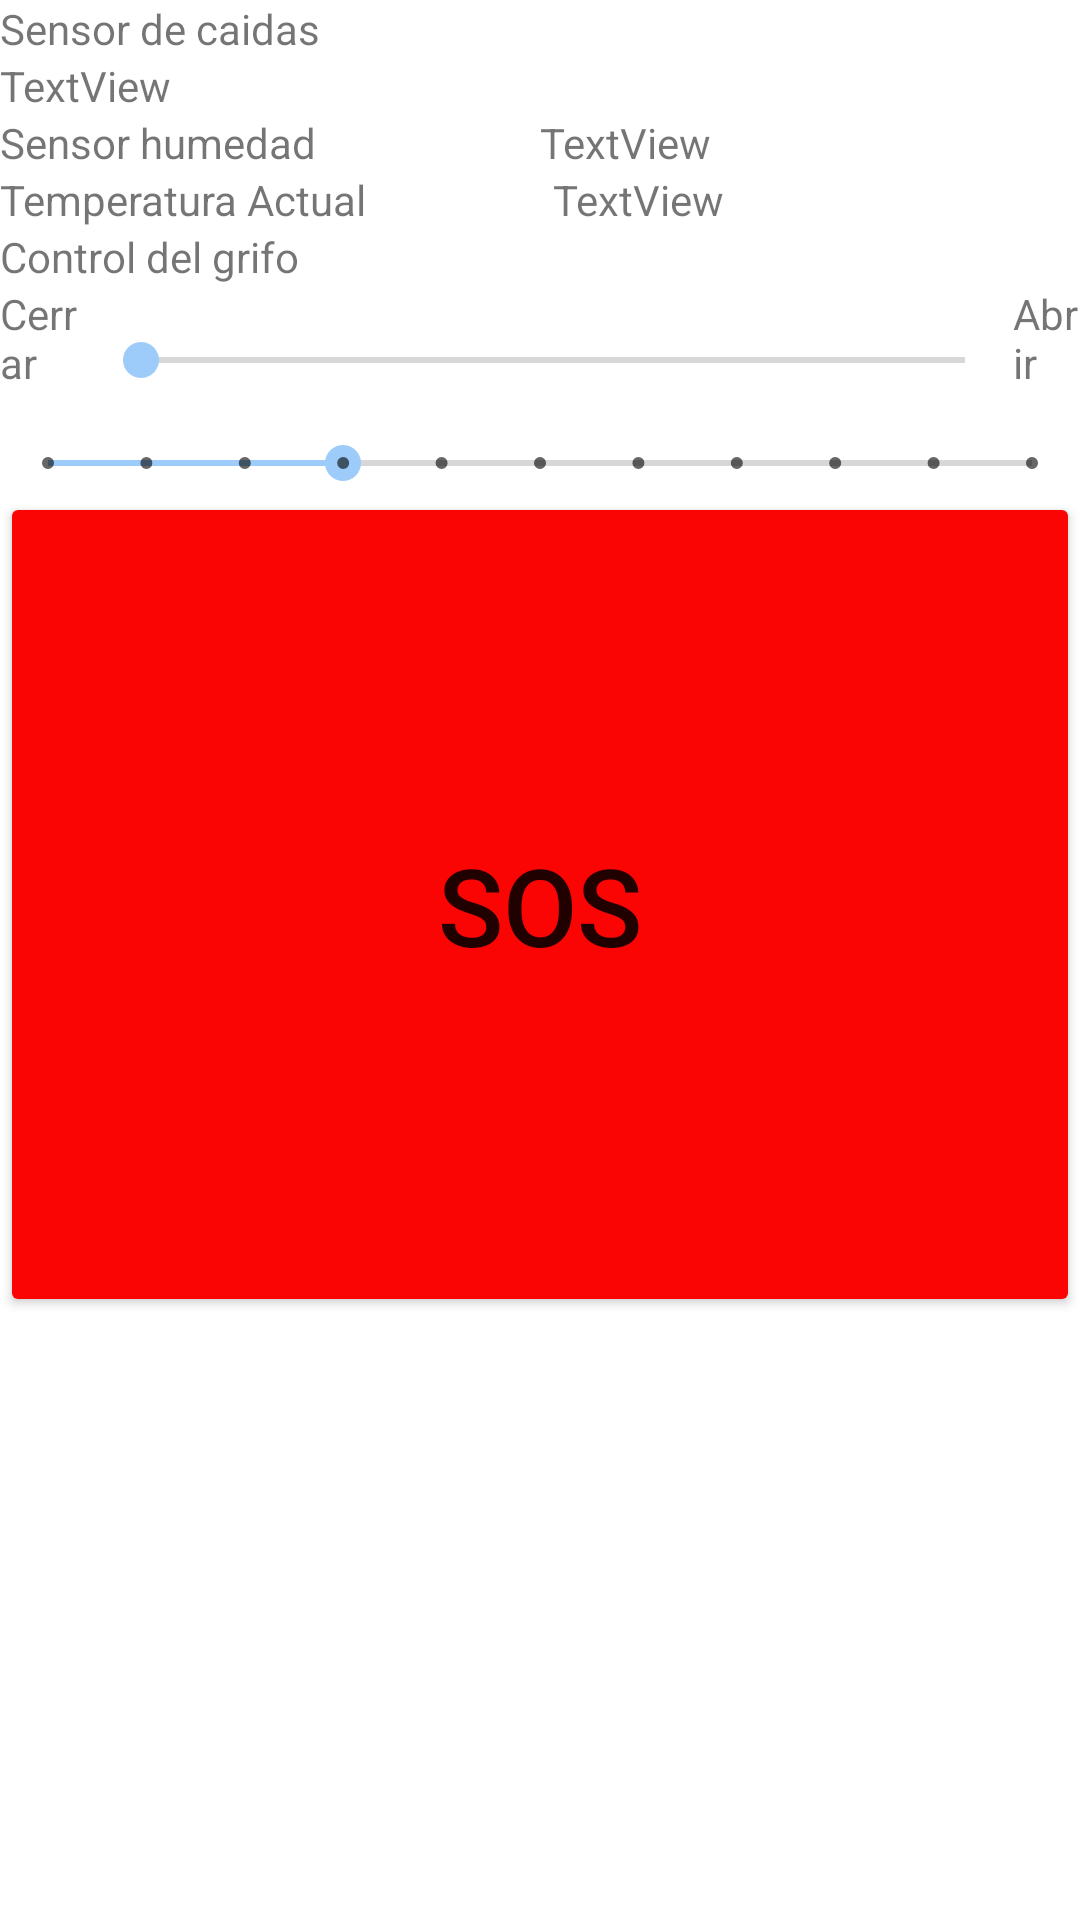

Layout XML and referenced resources for this Android screen:
<!-- AndroidManifest.xml: application theme Theme.Androidarduino -->
<!-- res/layout/activity_arduino.xml -->
<?xml version="1.0" encoding="utf-8"?>
<androidx.constraintlayout.widget.ConstraintLayout xmlns:android="http://schemas.android.com/apk/res/android"
    xmlns:app="http://schemas.android.com/apk/res-auto"
    xmlns:tools="http://schemas.android.com/tools"
    android:id="@+id/btn_sos"
    android:layout_width="match_parent"
    android:layout_height="match_parent"
    android:backgroundTint="#FF1302">

    <LinearLayout
        android:layout_width="match_parent"
        android:layout_height="match_parent"
        android:orientation="vertical">

        <TextView
            android:id="@+id/textView23"
            android:layout_width="match_parent"
            android:layout_height="wrap_content"
            android:text="Sensor de caidas" />

        <LinearLayout
            android:layout_width="match_parent"
            android:layout_height="wrap_content"
            android:orientation="horizontal">

            <TextView
                android:id="@+id/textView25"
                android:layout_width="match_parent"
                android:layout_height="wrap_content"
                android:layout_weight="1"
                android:text="TextView" />

        </LinearLayout>

        <LinearLayout
            android:layout_width="match_parent"
            android:layout_height="wrap_content"
            android:orientation="horizontal">

            <TextView
                android:id="@+id/textView24"
                android:layout_width="match_parent"
                android:layout_height="wrap_content"
                android:layout_weight="1"
                android:text="Sensor humedad" />

            <TextView
                android:id="@+id/textView26"
                android:layout_width="match_parent"
                android:layout_height="wrap_content"
                android:layout_weight="1"
                android:text="TextView" />
        </LinearLayout>

        <LinearLayout
            android:layout_width="match_parent"
            android:layout_height="wrap_content"
            android:orientation="horizontal">

            <TextView
                android:id="@+id/textView27"
                android:layout_width="66dp"
                android:layout_height="wrap_content"
                android:layout_weight="1"
                android:text="Temperatura Actual" />

            <TextView
                android:id="@+id/textView28"
                android:layout_width="wrap_content"
                android:layout_height="wrap_content"
                android:layout_weight="1"
                android:text="TextView" />
        </LinearLayout>

        <TextView
            android:id="@+id/textView29"
            android:layout_width="match_parent"
            android:layout_height="wrap_content"
            android:text="Control del grifo" />

        <LinearLayout
            android:layout_width="match_parent"
            android:layout_height="wrap_content"
            android:orientation="horizontal">

            <TextView
                android:id="@+id/textView30"
                android:layout_width="wrap_content"
                android:layout_height="wrap_content"
                android:layout_weight="1"
                android:text="Cerrar" />

            <SeekBar
                android:id="@+id/seekBar"
                android:layout_width="314dp"
                android:layout_height="50dp"
                android:layout_weight="1" />

            <TextView
                android:id="@+id/textView31"
                android:layout_width="wrap_content"
                android:layout_height="wrap_content"
                android:layout_weight="1"
                android:text="Abrir" />

        </LinearLayout>

        <LinearLayout
            android:layout_width="match_parent"
            android:layout_height="wrap_content"
            android:orientation="horizontal">

            <TextView
                android:id="@+id/textView7"
                android:layout_width="match_parent"
                android:layout_height="wrap_content"
                android:layout_weight="1"
                android:text="-" />

            <SeekBar
                android:id="@+id/seekBar2"
                style="@style/Widget.AppCompat.SeekBar.Discrete"
                android:layout_width="match_parent"
                android:layout_height="match_parent"
                android:max="10"
                android:progress="3" />

            <TextView
                android:id="@+id/textView10"
                android:layout_width="match_parent"
                android:layout_height="wrap_content"
                android:layout_weight="1"
                android:text="+" />

        </LinearLayout>

        <LinearLayout
            android:layout_width="match_parent"
            android:layout_height="275dp"
            android:orientation="horizontal">

            <Button
                android:id="@+id/button2"
                android:layout_width="wrap_content"
                android:layout_height="match_parent"
                android:layout_weight="1"
                android:backgroundTint="#FA0404"
                android:text="SOS"
                android:textSize="36sp" />
        </LinearLayout>

    </LinearLayout>

</androidx.constraintlayout.widget.ConstraintLayout>
<!-- resources referenced by this layout -->
<resources>
  <style name="Theme.Androidarduino" parent="Theme.MaterialComponents.DayNight.DarkActionBar">
          
          <item name="colorPrimary">@color/purple_500</item>
          <item name="colorPrimaryVariant">@color/purple_700</item>
          <item name="colorOnPrimary">@color/white</item>
          
          <item name="colorSecondary">@color/teal_200</item>
          <item name="colorSecondaryVariant">@color/teal_700</item>
          <item name="colorOnSecondary">@color/black</item>
          
          <item name="android:statusBarColor" tools:targetApi="l">?attr/colorPrimaryVariant</item>
          
      </style>
  <color name="purple_500">#7EB5FA</color>
  <color name="purple_700">#60A0FC</color>
  <color name="white">#FFFFFFFF</color>
  <color name="teal_200">#9DCCFB</color>
  <color name="teal_700">#E4F2F8</color>
  <color name="black">#FF000000</color>
</resources>
